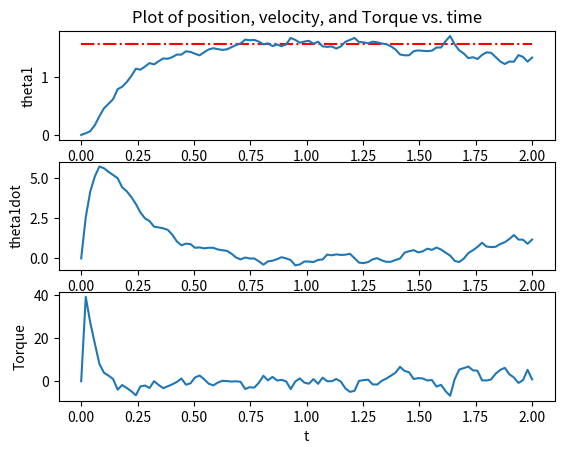

This chart was generated by the following Python code:
from matplotlib import pyplot as plt
import numpy as np

from scipy.integrate import odeint
from scipy import interpolate

class Parameters():
    
    def __init__(self):
        
        self.m = 1
        self.l = 1
        self.g = 9.81
        
        self.I = 1/12 * (self.m * self.l**2)
        
        self.kp = 100
        # kd는 운동 방정식 구한 후에 계산
        # 그런데 운동방정식이 비선형이라... 근의 공식이 안됨
        # cos을 테일러 전개하면 첫 항이 1이므로, k=0이라고 해보자.
        self.kd = 2 * np.sqrt(self.kp)
        
        self.q_des = np.pi / 2
         
        self.pause = 0.001
        self.fps = 30
        
        self.tau_noise_mean, self.tau_noise_std = 0, 0.1 * 20
        self.theta_noise_mean, self.theta_noise_std = 0, 0.01 * 5
        self.omega_noise_mean, self.omega_noise_std = 0, 0.1 * 0.0

def get_tau(theta, omega, kp, kd, q_des, m, l, g, I):
    # return -kp * (theta - q_des) - kd * omega
    return (I + m*l**2/4) * ( -kp*(theta-q_des) - kd*omega ) + m*g*l*np.cos(theta)/2

def one_link_manipulator(q0, t, m, l, g, I, kp, kd, q_des, tau_disturb):
    
    theta, omega = q0
    tau = get_tau(theta, omega, kp, kd, q_des, m, l, g, I) - tau_disturb
    
    angular_acc = ( tau - (m*g*l*np.cos(theta))/2 ) / (I + m*l**2/4 )
    return np.array([omega, angular_acc])

def animate(t, z, params):
    
    t_anim = np.arange(t[0], t[-1], 1/params.fps)
    m, n = np.shape(z)
    z_anim = np.zeros((len(t_anim), n))
    
    for i in range(n):
        f = interpolate.interp1d(t, z[:,i])
        z_anim[:,i] = f(t_anim)
    
    l = params.l
    
    plt.xlim(-2, 2)
    plt.ylim(-2, 2)
    plt.gca().set_aspect('equal')
    
    for i in range(len(t_anim)):
        theta = z_anim[i,0]
        O = np.array([0, 0])
        P = np.array([l*np.cos(theta), l*np.sin(theta)])
        
        pendulum, = plt.plot([O[0], P[0]], [O[1], P[1]], linewidth=5, color='red')
        
        plt.pause(params.pause)
        pendulum.remove()
    
    plt.close()

def plot(t, z, tau, params):
    
    plt.figure(1)

    plt.subplot(3,1,1)
    plt.plot(t, params.q_des * np.ones(len(t)), 'r-.');
    plt.plot(t,z[:,0])
    plt.ylabel("theta1")
    plt.title("Plot of position, velocity, and Torque vs. time")

    plt.subplot(3,1,2)
    plt.plot(t, z[:,1])
    plt.ylabel("theta1dot")

    plt.subplot(3,1,3)
    plt.plot(t, tau[:,0])
    plt.xlabel("t")
    plt.ylabel("Torque")

    plt.show()    
    

if __name__=="__main__":
    
    params = Parameters()
    
    theta0, omega0 = 0, 0
    t0, t_end = 0, 2
    
    z0 = np.array([theta0, omega0])
    
    N = 100
    t = np.linspace(t0, t_end, N)
    
    m, l, g, I = params.m, params.l, params.g, params.I
    kp, kd, q_des = params.kp, params.kd, params.q_des
    t_mean, t_std = params.tau_noise_mean, params.tau_noise_std
    theta_mean, theta_std = params.theta_noise_mean, params.theta_noise_std
    omega_mean, omega_std = params.omega_noise_mean, params.omega_noise_std
    
    z = np.zeros((N, 2))
    tau = np.zeros((N, 1))
    
    z[0] = z0
    tau[0] = 0

    for i in range(len(t)-1):
        
        time_temp = np.array([t[i], t[i+1]])
        tau_disturb = np.random.normal(t_mean, t_std)
        
        result = odeint(
            one_link_manipulator, z0, time_temp, args=(m, l, g, I, kp, kd, q_des, tau_disturb)
        )
        
        z0 = np.array([
            result[1, 0]+ np.random.normal(theta_mean, theta_std),
            result[1, 1]+ np.random.normal(omega_mean, omega_std)
        ])
        
        z[i+1] = z0
        tau[i+1] = get_tau(z0[0], z0[1], kp, kd, q_des, m, l, g, I)
        
    animate(t, z, params)
    plot(t, z, tau, params)